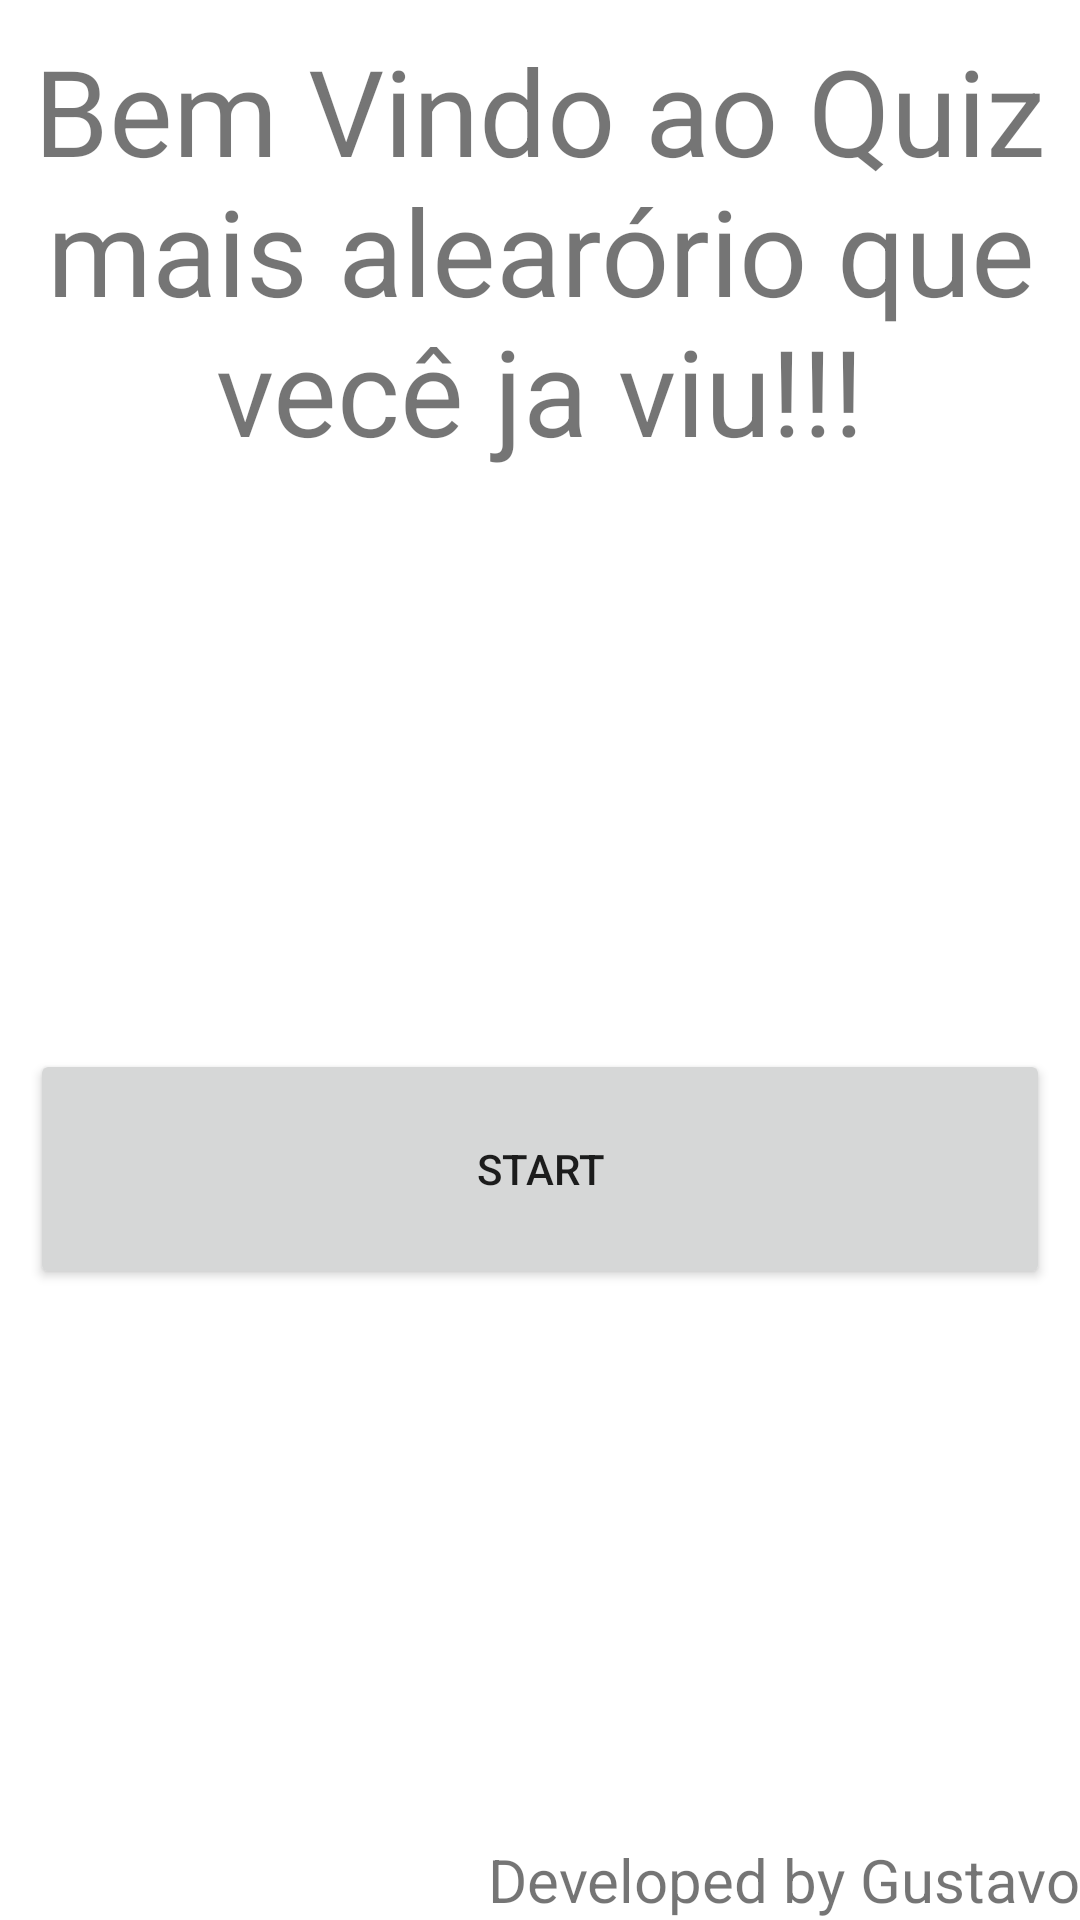

Layout XML and referenced resources for this Android screen:
<!-- AndroidManifest.xml: application theme Theme.QuizGameWithActivity -->
<!-- res/layout/activity_main.xml -->
<?xml version="1.0" encoding="utf-8"?>
<LinearLayout xmlns:android="http://schemas.android.com/apk/res/android"
    xmlns:app="http://schemas.android.com/apk/res-auto"
    xmlns:tools="http://schemas.android.com/tools"
    android:layout_width="match_parent"
    android:layout_height="match_parent"
    android:layout_weight="1"
    android:orientation="vertical"
    tools:context=".MainActivity">

    <TextView
        android:id="@+id/textIntro"
        android:layout_width="match_parent"
        android:layout_height="wrap_content"
        android:layout_margin="10dp"
        android:textSize="40sp"
        android:gravity="center"
        android:text="Bem Vindo ao Quiz mais alearório que vecê ja viu!!!" />

    <LinearLayout
        android:layout_width="match_parent"
        android:layout_height="match_parent"
        android:layout_weight="1"
        android:orientation="horizontal">

        <Button
            android:id="@+id/btnStart"
            android:layout_width="match_parent"
            android:layout_height="80dp"
            android:layout_margin="10dp"
            android:layout_gravity="center_vertical"
            android:text="Start" />

    </LinearLayout>

    <TextView
        android:layout_width="match_parent"
        android:layout_height="wrap_content"
        android:layout_gravity="bottom"
        android:gravity="end"
        android:textSize="20dp"
        android:text="Developed by Gustavo"/>

</LinearLayout>
<!-- resources referenced by this layout -->
<resources>
  <style name="Theme.QuizGameWithActivity" parent="Theme.MaterialComponents.DayNight.DarkActionBar">
          
          <item name="colorPrimary">@color/purple_500</item>
          <item name="colorPrimaryVariant">@color/purple_700</item>
          <item name="colorOnPrimary">@color/white</item>
          
          <item name="colorSecondary">@color/teal_200</item>
          <item name="colorSecondaryVariant">@color/teal_700</item>
          <item name="colorOnSecondary">@color/black</item>
          
          <item name="android:statusBarColor" tools:targetApi="l">?attr/colorPrimaryVariant</item>
          
      </style>
  <!-- not gathered from this repository: default colours our renderer supplied (Android Studio template values) -->
  <color name="purple_500">#FF6200EE</color>
  <color name="purple_700">#FF3700B3</color>
  <color name="teal_200">#FF03DAC5</color>
  <color name="teal_700">#FF018786</color>
  <color name="black">#FF000000</color>
  <color name="white">#FFFFFFFF</color>
</resources>
